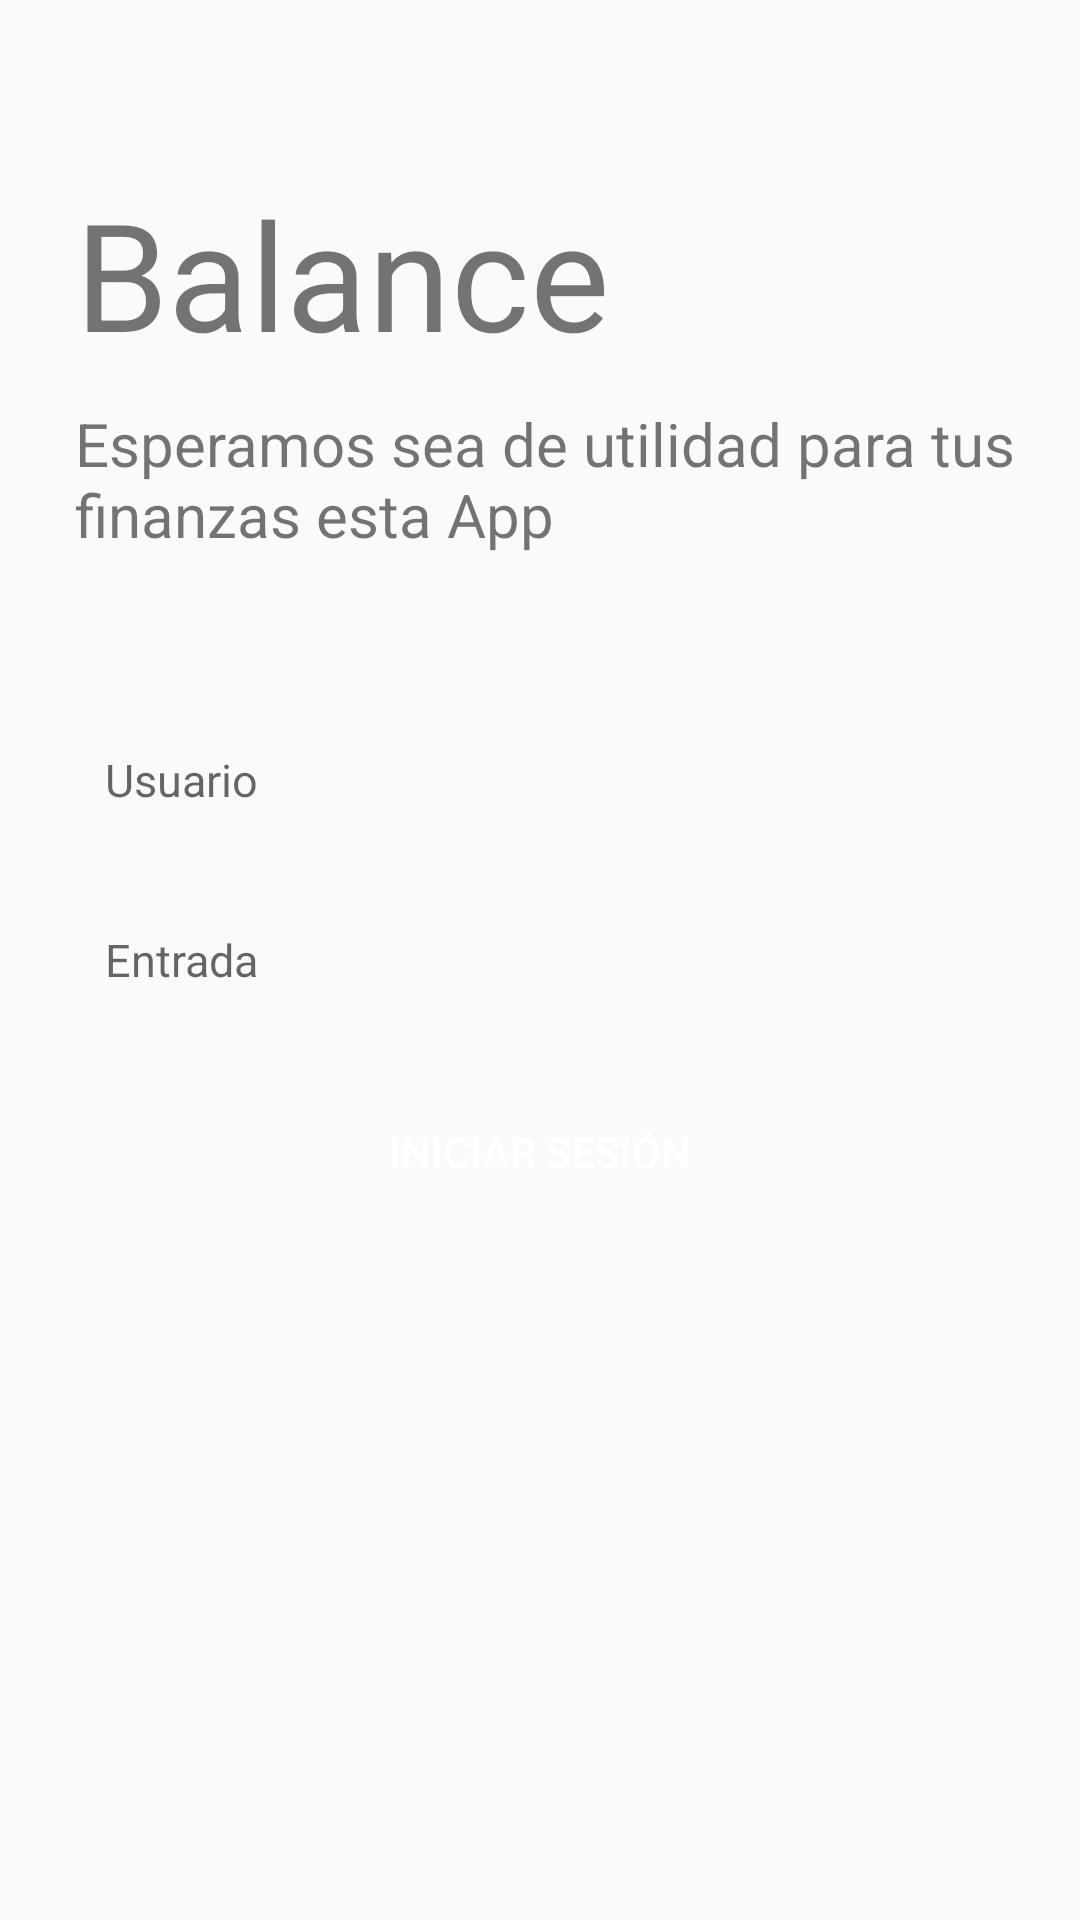

This screen was rendered from an Android layout file. Write that file and the resources it references.
<!-- AndroidManifest.xml: application theme Theme.AppCompat.Light -->
<!-- res/layout/c1_activity_main.xml -->
<?xml version="1.0" encoding="utf-8"?>
<RelativeLayout
    xmlns:android="http://schemas.android.com/apk/res/android"
    xmlns:tools="http://schemas.android.com/tools"
    android:layout_width="match_parent"
    android:layout_height="match_parent"
    tools:context="C_ACTIVITYS.C1_EntradaABalance">

    <TextView
        android:id="@+id/tv_title"
        android:layout_width="wrap_content"
        android:layout_height="wrap_content"
        android:text="@string/tag1"
        android:textSize="50sp"
        
        android:layout_marginStart="25dp"
        android:layout_marginBottom="10dp"
        android:layout_above="@id/tv_subtitle"/>

    <TextView
        android:id="@+id/tv_subtitle"
        android:layout_width="wrap_content"
        android:layout_height="wrap_content"
        android:text="@string/tag2"
        android:textSize="20sp"
        
        android:layout_marginStart="25dp"
        android:layout_marginBottom="50dp"
        android:layout_above="@id/usuario_XEt"/>

    <EditText
        android:id="@+id/usuario_XEt"
        android:layout_width="match_parent"
        android:layout_height="50dp"
        android:hint="@string/e_mail"
        android:layout_marginLeft="20dp"
        android:layout_marginRight="20dp"
        android:padding="15dp"
        android:inputType="textPassword"
        
        android:layout_above="@id/password_XEt"
        android:background="@drawable/bg_green_square4"
        android:textSize="15sp" />

    <EditText
        android:id="@+id/password_XEt"
        android:layout_width="match_parent"
        android:layout_height="50dp"
        android:hint="@string/password"
        android:layout_marginLeft="20dp"
        android:layout_marginRight="20dp"
        android:layout_marginTop="10dp"
        android:padding="15dp"
        
        android:inputType="textPassword"
        android:layout_centerInParent="true"
        android:background="@drawable/bg_green_square4"
        android:textSize="15sp" />

    <Button
        android:id="@+id/entrarALaApp_XBt"
        android:layout_width="match_parent"
        android:layout_height="wrap_content"
        android:layout_below="@id/password_XEt"
        android:background="@drawable/bg_green_square4"
        android:layout_marginLeft="20dp"
        android:layout_marginRight="20dp"
        android:layout_marginTop="15dp"
        
        android:textColor="@android:color/white"
        android:text="@string/login"/>

 </RelativeLayout>
<!-- resources referenced by this layout -->
<resources>
  <string name="e_mail">Usuario</string>
  <string name="login">Iniciar sesión</string>
  <string name="password">Entrada</string>
  <string name="tag1">Balance</string>
  <string name="tag2">Esperamos sea de utilidad para tus finanzas esta App</string>
</resources>
